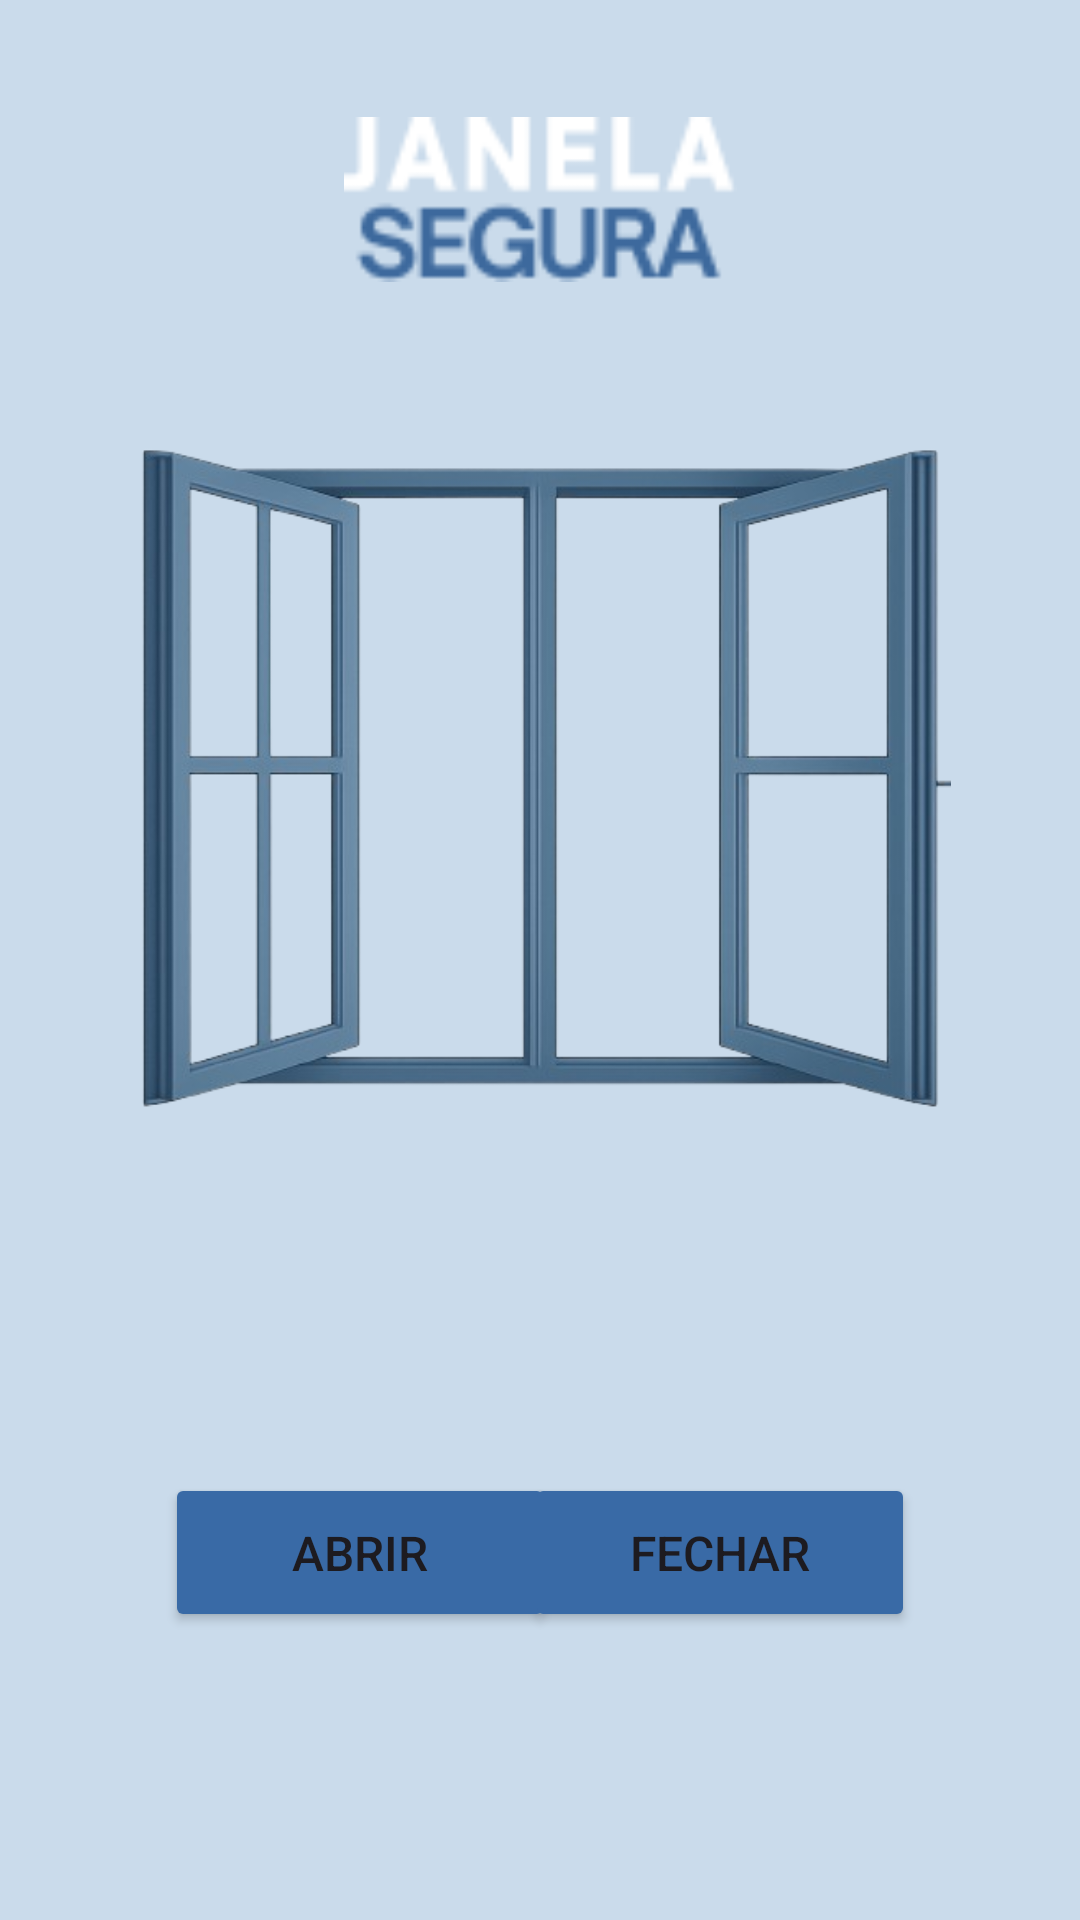

Here is an Android app screen rendered from its layout file. Give the layout XML and the strings, colors and styles it references.
<!-- AndroidManifest.xml: application theme Theme.Janelatcc -->
<!-- res/layout/fragment_inicio.xml -->
<?xml version="1.0" encoding="utf-8"?>
<FrameLayout xmlns:android="http://schemas.android.com/apk/res/android"
    xmlns:app="http://schemas.android.com/apk/res-auto"
    xmlns:tools="http://schemas.android.com/tools"
    android:layout_width="match_parent"
    android:layout_height="match_parent"
    android:background="#CADBEB"
    tools:context=".Inicio">

    <androidx.constraintlayout.widget.ConstraintLayout
        android:layout_width="match_parent"
        android:layout_height="match_parent">


        <androidx.constraintlayout.widget.Guideline
            android:id="@+id/guideline01"
            android:layout_width="wrap_content"
            android:layout_height="wrap_content"
            android:orientation="horizontal"
            app:layout_constraintGuide_percent="0.05" />

        <androidx.constraintlayout.widget.Guideline
            android:id="@+id/guideline02"
            android:layout_width="wrap_content"
            android:layout_height="wrap_content"
            android:orientation="horizontal"
            app:layout_constraintGuide_percent="0.2" />

        <androidx.constraintlayout.widget.Guideline
            android:id="@+id/guideline03"
            android:layout_width="wrap_content"
            android:layout_height="wrap_content"
            android:orientation="horizontal"
            app:layout_constraintGuide_percent="0.85" />

        <Button
            android:id="@+id/botao_abrir"
            android:layout_width="130dp"
            android:layout_height="53dp"
            android:layout_marginStart="55dp"
            android:backgroundTint="#396AA6"
            android:text="ABRIR"
            android:textSize="16sp"
            app:cornerRadius="7dp"
            app:layout_constraintBottom_toTopOf="@+id/guideline03"
            app:layout_constraintStart_toStartOf="parent" />

        <Button
            android:id="@+id/botao_fechar"
            android:layout_width="130dp"
            android:layout_height="53dp"
            android:layout_marginEnd="55dp"
            android:backgroundTint="#396AA6"
            android:text="FECHAR"
            android:textSize="16sp"
            app:cornerRadius="7dp"
            app:layout_constraintBottom_toTopOf="@+id/guideline03"
            app:layout_constraintEnd_toEndOf="parent" />

        <ImageView
            android:id="@+id/janela_aberta"
            android:layout_width="274dp"
            android:layout_height="281dp"
            android:src="@drawable/janela_aberta"
            app:layout_constraintEnd_toEndOf="parent"
            app:layout_constraintHorizontal_bias="0.5"
            app:layout_constraintStart_toStartOf="parent"
            app:layout_constraintTop_toTopOf="@+id/guideline02" />

        <ImageView
            android:id="@+id/imagem_texto_janela"
            android:layout_width="131dp"
            android:layout_height="69dp"
            android:src="@drawable/logojanela2"
            app:layout_constraintEnd_toEndOf="parent"
            app:layout_constraintHorizontal_bias="0.5"
            app:layout_constraintStart_toStartOf="parent"
            app:layout_constraintTop_toTopOf="@+id/guideline01" />


    </androidx.constraintlayout.widget.ConstraintLayout>
</FrameLayout>
<!-- resources referenced by this layout -->
<resources>
  <!-- drawable janela_aberta: png bitmap (drawable, 121951 bytes) -->
  <!-- drawable logojanela2: png bitmap (drawable, 2272 bytes) -->
  <style name="Theme.Janelatcc" parent="Base.Theme.Janelatcc" />
  <style name="Base.Theme.Janelatcc" parent="Theme.Material3.DayNight.NoActionBar">
          
          
      </style>
</resources>
